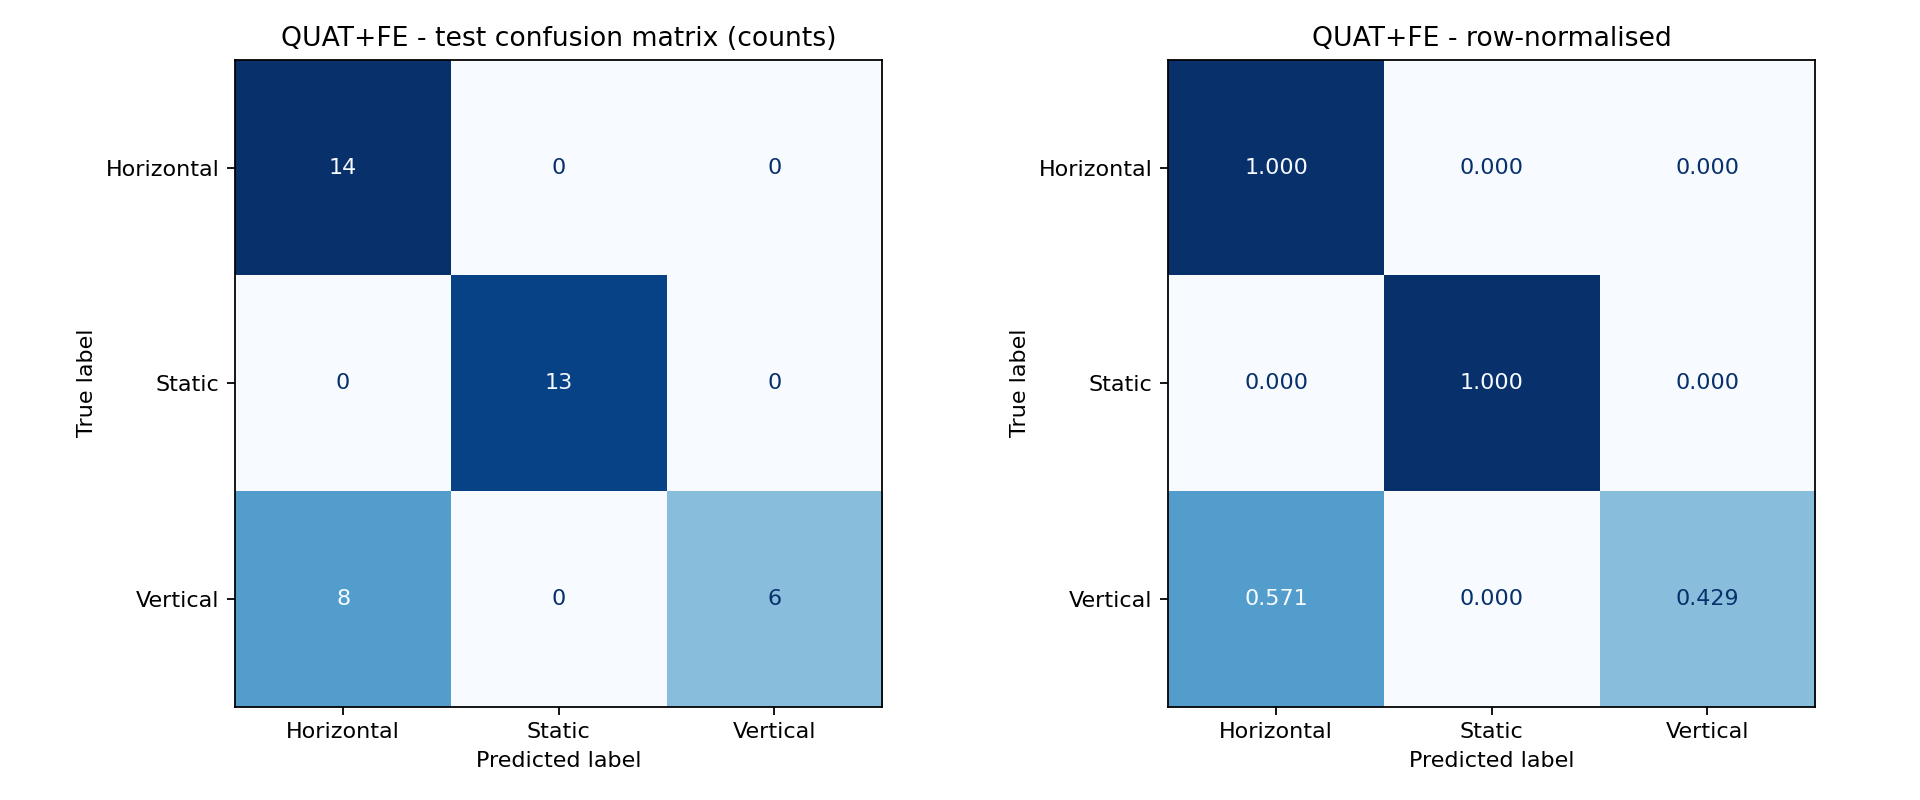

Values plotted in this chart, from the file beside it:
, Predicted Horizontal, Predicted Static, Predicted Vertical
Actual Horizontal, 14, 0, 0
Actual Static, 0, 13, 0
Actual Vertical, 8, 0, 6
